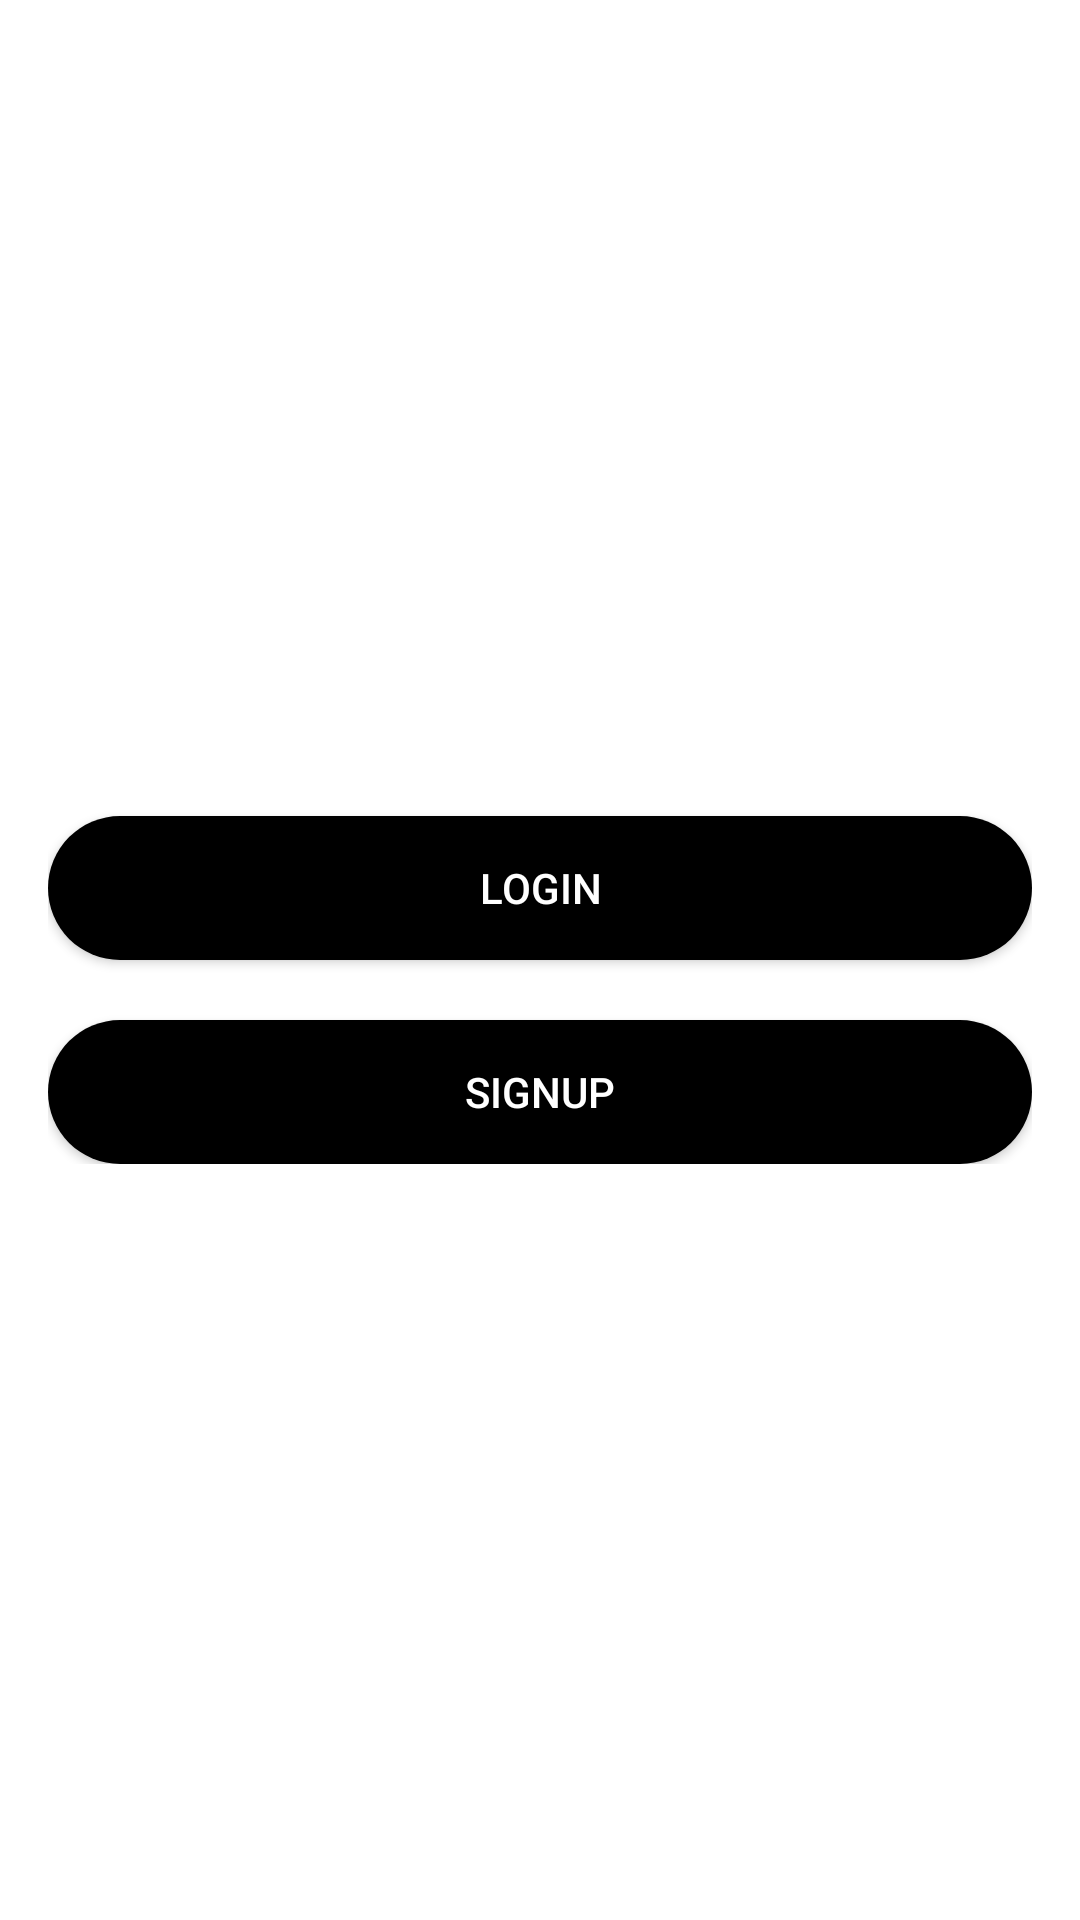

Reconstruct the res/layout file that produces this screen, plus the resources it refers to.
<!-- AndroidManifest.xml: application theme Theme.Exomessage -->
<!-- res/layout/activity_main.xml -->
<?xml version="1.0" encoding="utf-8"?>
<RelativeLayout xmlns:android="http://schemas.android.com/apk/res/android"
    xmlns:app="http://schemas.android.com/apk/res-auto"
    xmlns:tools="http://schemas.android.com/tools"
    android:layout_width="match_parent"
    android:layout_height="match_parent"
    android:background="@color/white"
    android:gravity="center"
    android:padding="16dp"
    tools:context=".MainActivity">

    <LinearLayout
        android:layout_width="match_parent"
        android:layout_height="wrap_content"
        android:gravity="center"
        android:orientation="vertical">






        <Button
            android:layout_width="match_parent"
            android:layout_height="wrap_content"
            android:text="Login"
            android:background="@drawable/my_status_button_background"

            android:backgroundTint="@color/black"
            android:textColor="@color/white"
            android:padding="10dp"
            android:layout_marginTop="20sp"
            android:id="@+id/login"/>

        <Button
            android:layout_width="match_parent"
            android:layout_height="wrap_content"
            android:text="SignUp"
            android:background="@drawable/my_status_button_background"
            android:backgroundTint="@color/black"

            android:textColor="@color/white"
            android:padding="10dp"
            android:layout_marginTop="20sp"
            android:id="@+id/SignUp"/>





    </LinearLayout>



</RelativeLayout>
<!-- resources referenced by this layout -->
<resources>
  <!-- drawable my_status_button_background (drawable) -->
  <?xml version="1.0" encoding="utf-8"?>
  <shape xmlns:android="http://schemas.android.com/apk/res/android">
      <solid android:color="#2ecc71" />
      <corners android:radius="24dp" />
  </shape>
  <style name="Theme.Exomessage" parent="Theme.MaterialComponents.DayNight.DarkActionBar">
          
          <item name="colorPrimary">@color/purple_500</item>
          <item name="colorPrimaryVariant">@color/purple_700</item>
          <item name="colorOnPrimary">@color/white</item>
          
          <item name="colorSecondary">@color/teal_200</item>
          <item name="colorSecondaryVariant">@color/teal_700</item>
          <item name="colorOnSecondary">@color/black</item>
          
          <item name="android:statusBarColor">?attr/colorPrimaryVariant</item>
          
      </style>
  <!-- not gathered from this repository: default colours our renderer supplied (Android Studio template values) -->
  <color name="purple_500">#FF6200EE</color>
  <color name="purple_700">#FF3700B3</color>
  <color name="teal_200">#FF03DAC5</color>
  <color name="teal_700">#FF018786</color>
  <color name="black">#FF000000</color>
  <color name="white">#FFFFFFFF</color>
</resources>
